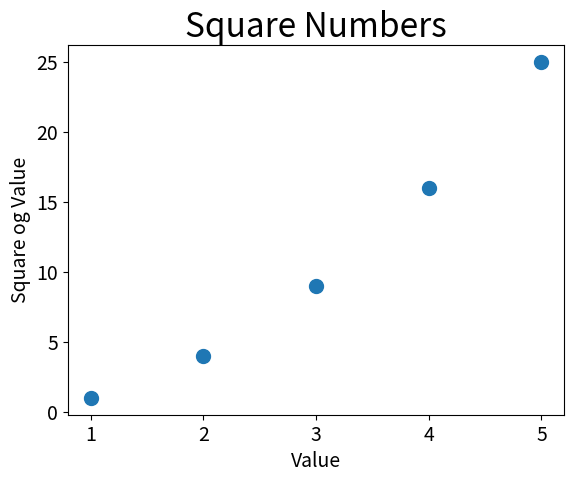

Reproduce this figure in Python.
#!/usr/bin/env python
#-*- coding:utf-8 -*-
# @Time    : 2020/1/9 13:13
# @Author  : Jefferey

import matplotlib.pyplot as plt

x_values = [1, 2, 3, 4, 5]
y_values = [1, 4, 9, 16, 25]
plt.scatter(x_values, y_values, s=100)

plt.title("Square Numbers", fontsize=24)
plt.xlabel("Value", fontsize = 14)
plt.ylabel("Square og Value", fontsize = 14)

#设置刻度标记大小
plt.tick_params(axis='both', which='major', labelsize=14)
plt.show()
